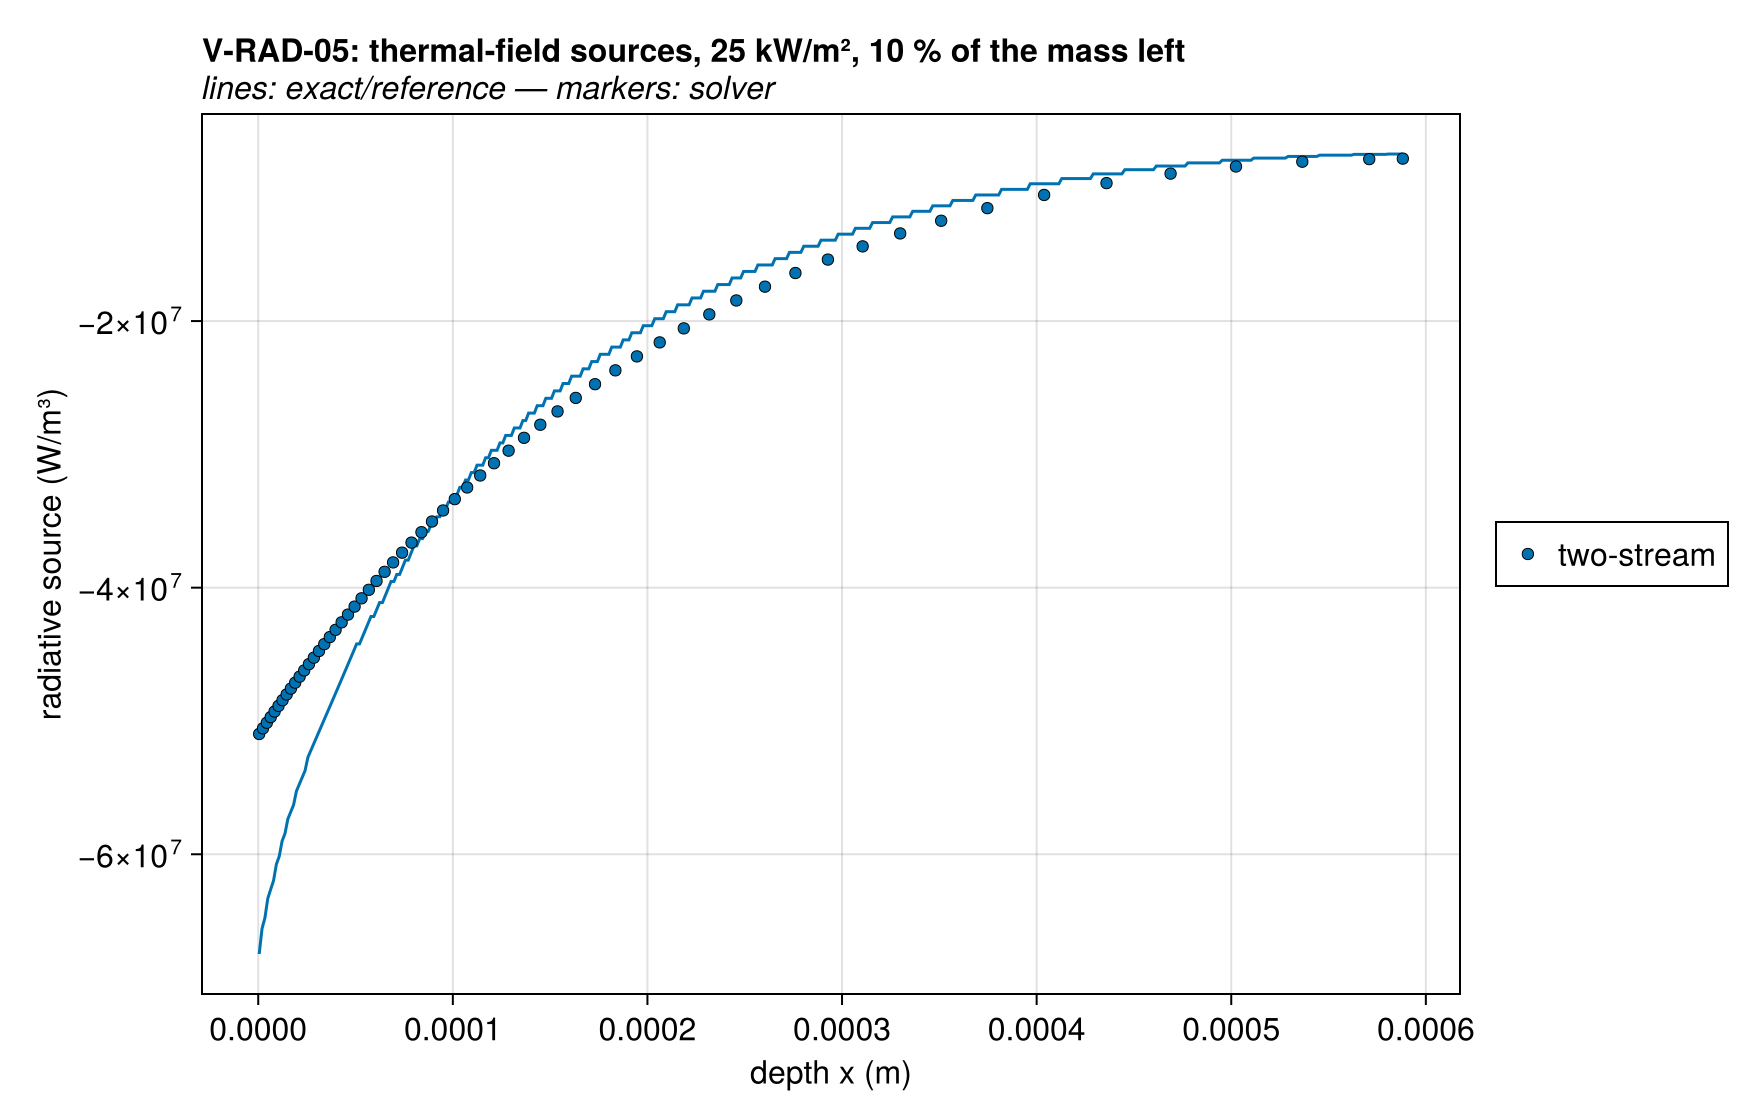

The data file committed next to this chart (first rows):
series, depth x (m), radiative source (W/m³), exact
two-stream, 4.889492614733402e-7, -5.097717579771418e7, -6.748390600423518e7
two-stream, 1.4672664758433492e-6, -5.076576410995337e7, -6.645702393860651e7
two-stream, 2.4468401067789802e-6, -5.05549850268757e7, -6.557764070773248e7
two-stream, 3.428508906551538e-6, -5.0344658753048226e7, -6.4775644920514405e7
two-stream, 4.413113340124544e-6, -5.013460819895365e7, -6.402670730603932e7
two-stream, 5.401496271948e-6, -4.9924658828730084e7, -6.3317795905884884e7
two-stream, 6.3945036544929014e-6, -4.971463851740335e7, -6.264068187303359e7
two-stream, 7.3929852190278336e-6, -4.950437741858458e7, -6.198965487204382e7
two-stream, 8.397795169140434e-6, -4.929370784192659e7, -6.13604979842189e7
two-stream, 9.409792877515966e-6, -4.908246413779246e7, -6.074995610888461e7
two-stream, 1.0429843586477099e-5, -4.8870482592762314e7, -6.0155431810766056e7
two-stream, 1.145881911279403e-5, -4.865760133292682e7, -5.957479833829913e7
two-stream, 1.2497598557276429e-5, -4.8443660236852475e7, -5.9006278170218684e7
two-stream, 1.3547069019664642e-5, -4.8228500856325716e7, -5.8448360603618115e7
two-stream, 1.4608126319331561e-5, -4.801196634593956e7, -5.7899743812740885e7
two-stream, 1.5681675722314882e-5, -4.779390140128646e7, -5.7359292893162034e7
two-stream, 1.6768632675203852e-5, -4.757415220648007e7, -5.6826008717679486e7
two-stream, 1.7869923546401736e-5, -4.735256638955563e7, -5.629900432006992e7
two-stream, 1.8986486375298188e-5, -4.712899298700594e7, -5.5777486657008834e7
two-stream, 2.011927162987715e-5, -4.690328241647862e7, -5.526074229564865e7
two-stream, 2.1269242973299984e-5, -4.6675286458830714e7, -5.474812602445717e7
two-stream, 2.2437378040007544e-5, -4.644485824916484e7, -5.423905167727386e7
two-stream, 2.3624669221880578e-5, -4.621185227645578e7, -5.3732984658349946e7
two-stream, 2.4832124465010044e-5, -4.597612439278697e7, -5.3229435794352055e7
two-stream, 2.6060768077637846e-5, -4.5737531831733696e7, -5.2727956232835025e7
two-stream, 2.7311641549820724e-5, -4.549593323626275e7, -5.222813317625437e7
two-stream, 2.858580438538802e-5, -4.525118869624406e7, -5.172958628970193e7
two-stream, 2.9884334946766436e-5, -4.500315979579624e7, -5.1231964656799756e7
two-stream, 3.120833131324628e-5, -4.47517096703877e7, -5.073494418565868e7
two-stream, 3.2558912153276436e-5, -4.449670307480482e7, -5.0238225388046734e7
two-stream, 3.3937217611379976e-5, -4.423800646067775e7, -4.974153146808726e7
two-stream, 3.534441021028716e-5, -4.397548806548767e7, -4.924460667266648e7
two-stream, 3.678167576889326e-5, -4.370901801208609e7, -4.874721486147033e7
two-stream, 3.825022433665438e-5, -4.34384684193725e7, -4.8249138264075026e7
two-stream, 3.9751291145040456e-5, -4.316371352396064e7, -4.775017639643547e7
two-stream, 4.128613757668043e-5, -4.2884629813676685e7, -4.7250145114630975e7
two-stream, 4.285605215283047e-5, -4.260109617315971e7, -4.674887578714231e7
two-stream, 4.446235153981754e-5, -4.231299404057685e7, -4.6246214568426505e7
two-stream, 4.6106381575111374e-5, -4.202020757755596e7, -4.57420217623841e7
two-stream, 4.7789518313690266e-5, -4.172262385070618e7, -4.523617126241706e7
two-stream, 4.951316909537702e-5, -4.142013302632792e7, -4.472855005978511e7
two-stream, 5.127877363382712e-5, -4.1112628577523306e7, -4.421905781086458e7
two-stream, 5.3087805127867264e-5, -4.080000750463818e7, -4.3707606456922755e7
two-stream, 5.4941771395886215e-5, -4.04821705685343e7, -4.319411988943877e7
two-stream, 5.6842216033996555e-5, -4.015902253722553e7, -4.267853365590166e7
two-stream, 5.87907195986924e-5, -3.983047244593199e7, -4.216079470131513e7
two-stream, 6.07889008147463e-5, -3.9496433870383956e7, -4.1640861140780956e7
two-stream, 6.283841780908758e-5, -3.91568252138778e7, -4.111870206010952e7
two-stream, 6.494096937143028e-5, -3.881157000775275e7, -4.059429734054962e7
two-stream, 6.70982962424245e-5, -3.846059722519271e7, -4.0067637504750594e7
two-stream, 6.931218243010935e-5, -3.8103841608692184e7, -3.953872358164782e7
two-stream, 7.158445655547574e-5, -3.77412440105714e7, -3.900756698735237e7
two-stream, 7.391699322794367e-5, -3.737275174696399e7, -3.847418942046032e7
two-stream, 7.631171445157469e-5, -3.699831896455652e7, -3.7938622769326486e7
two-stream, 7.877059106286183e-5, -3.6617907020091444e7, -3.7400909029744454e7
two-stream, 8.129564420093923e-5, -3.6231484872259736e7, -3.686110023136305e7
two-stream, 8.388894681106906e-5, -3.5839029485590264e7, -3.631925837133505e7
two-stream, 8.655262518228446e-5, -3.5440526245929316e7, -3.5775455353896e7
two-stream, 8.928886052006496e-5, -3.503596938699171e7, -3.522977293458114e7
two-stream, 9.209989055494088e-5, -3.462536242726802e7, -3.4682302667841844e7
... 60 more rows
